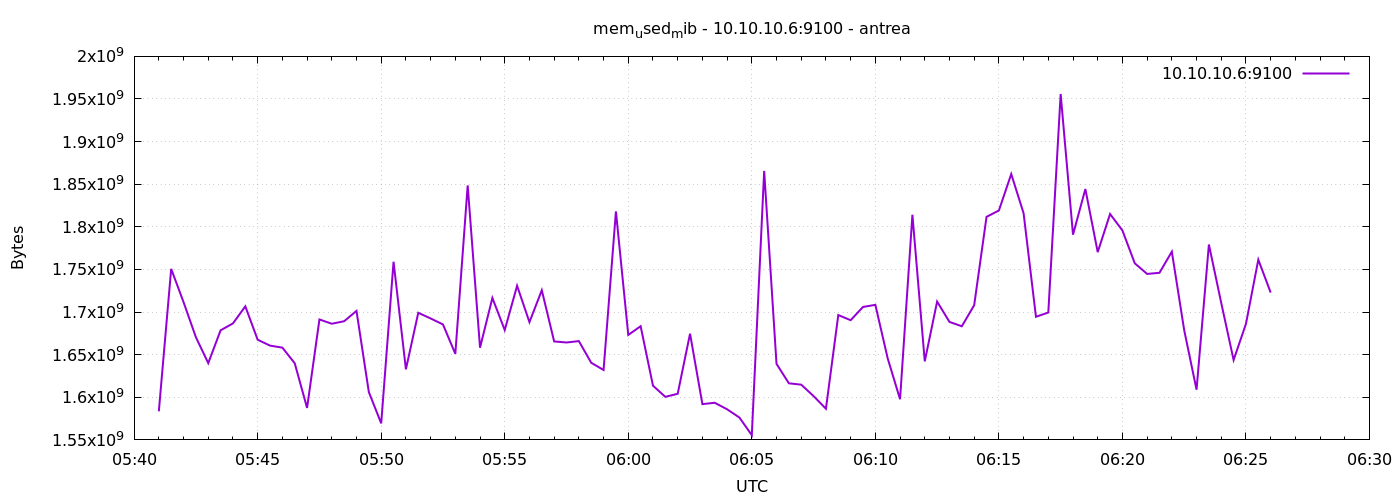

Source data for this figure (header and first rows):
1777009260	1583525888
1777009290	1750650880
1777009320	1711661056
1777009350	1670492160
1777009380	1640062976
1777009410	1678589952
1777009440	1686683648
1777009470	1706684416
1777009500	1667538944
1777009530	1660641280
1777009560	1658228736
1777009590	1639936000
1777009620	1587507200
1777009650	1691320320
1777009680	1686294528
1777009710	1689247744
1777009740	1701359616
1777009770	1606086656
1777009800	1569411072
1777009830	1759059968
1777009860	1632825344
1777009890	1699135488
1777009920	1692487680
1777009950	1685471232
1777009980	1650978816
1777010010	1848623104
1777010040	1658171392
1777010070	1716588544
1777010100	1678872576
1777010130	1730850816
1777010160	1688211456
1777010190	1725566976
1777010220	1665531904
1777010250	1664299008
1777010280	1665912832
1777010310	1640501248
1777010340	1632026624
1777010370	1818087424
1777010400	1673142272
1777010430	1683410944
1777010460	1613594624
1777010490	1600516096
1777010520	1604124672
1777010550	1674616832
1777010580	1591984128
1777010610	1593569280
1777010640	1585922048
1777010670	1576169472
1777010700	1555542016
1777010730	1865625600
1777010760	1639211008
1777010790	1616400384
1777010820	1614807040
1777010850	1601404928
1777010880	1586573312
1777010910	1696493568
1777010940	1690451968
1777010970	1705984000
1777011000	1708453888
1777011030	1645604864
1777011060	1597714432
... 30 more rows
